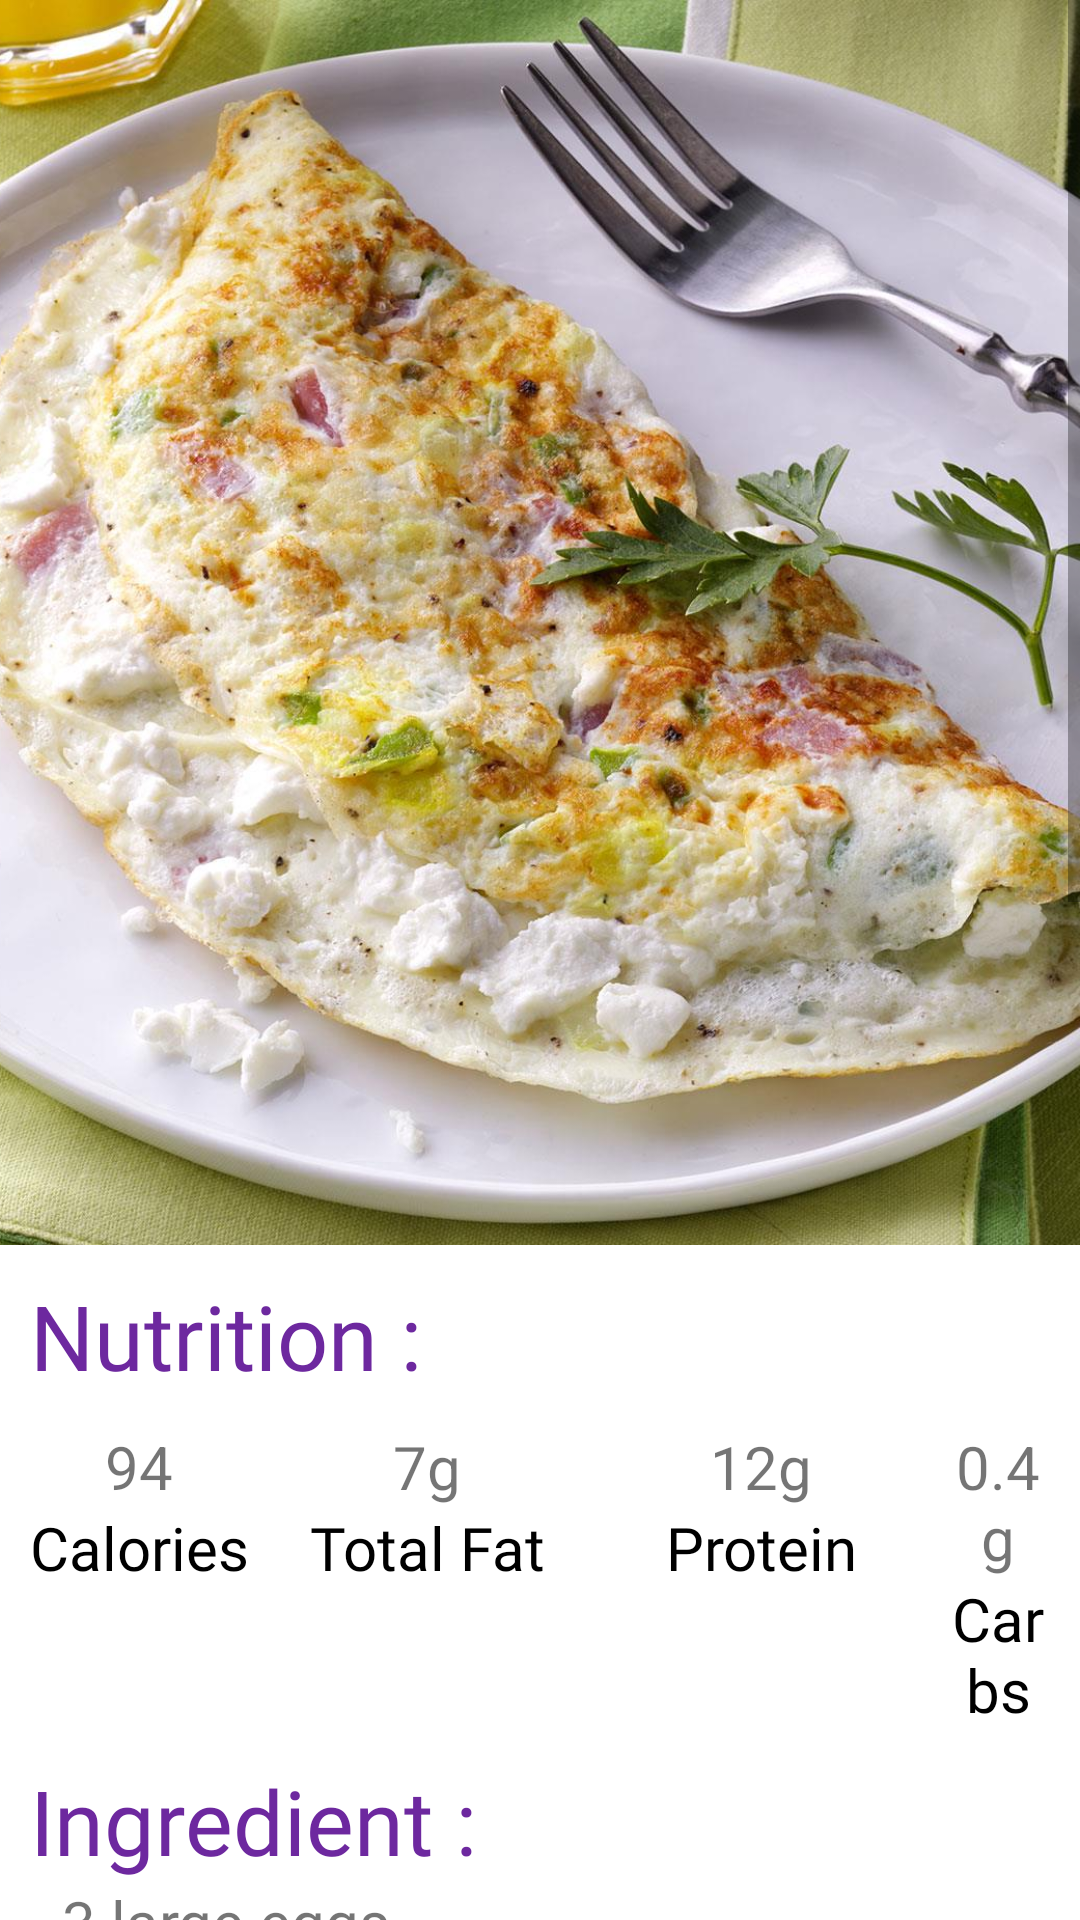

Layout XML and referenced resources for this Android screen:
<!-- AndroidManifest.xml: application theme Theme.Practiceproject -->
<!-- res/layout/activity_omelette.xml -->
<?xml version="1.0" encoding="utf-8"?>
<androidx.constraintlayout.widget.ConstraintLayout xmlns:android="http://schemas.android.com/apk/res/android"
    xmlns:app="http://schemas.android.com/apk/res-auto"
    xmlns:tools="http://schemas.android.com/tools"
    android:layout_width="match_parent"
    android:layout_height="wrap_content"
    tools:context=".Omelette">

    <ScrollView
        android:layout_width="match_parent"
        android:layout_height="match_parent">

        <LinearLayout
            android:layout_width="match_parent"
            android:layout_height="wrap_content"
            android:orientation="vertical">

            <LinearLayout
                android:layout_width="match_parent"
                android:layout_height="match_parent"
                android:gravity="center"
                android:orientation="vertical">

                <ImageView
                    android:id="@+id/imageView4"
                    android:layout_width="455dp"
                    android:layout_height="415dp"
                    android:src="@drawable/omelette1" />
            </LinearLayout>

            <LinearLayout
                android:layout_width="match_parent"
                android:layout_height="match_parent"
                android:layout_marginLeft="10sp"
                android:layout_marginTop="10sp"
                android:orientation="vertical">

                <TextView
                    android:id="@+id/textView16"
                    android:layout_width="match_parent"
                    android:layout_height="wrap_content"
                    android:fontFamily="@font/roboto_bold"
                    android:text="@string/nutrition"
                    android:textColor="#6D289F"
                    android:textSize="30dp" />

                <LinearLayout
                    android:layout_width="wrap_content"
                    android:layout_height="wrap_content"
                    android:layout_marginTop="10sp"
                    android:baselineAligned="false"
                    android:orientation="horizontal"
                    android:textAlignment="gravity">

                    <LinearLayout
                        android:layout_width="match_parent"
                        android:layout_height="match_parent"
                        android:orientation="vertical"
                        android:textAlignment="center">

                        <TextView
                            android:id="@+id/textView17"
                            android:layout_width="match_parent"
                            android:layout_height="wrap_content"
                            android:text="94"
                            android:textAlignment="center"
                            android:textSize="20dp" />

                        <TextView
                            android:id="@+id/textView18"
                            android:layout_width="match_parent"
                            android:layout_height="wrap_content"
                            android:fontFamily="@font/roboto_bold"
                            android:text="Calories"
                            android:textAlignment="center"
                            android:textColor="#000000"
                            android:textSize="20dp" />
                    </LinearLayout>

                    <LinearLayout
                        android:layout_width="match_parent"
                        android:layout_height="match_parent"
                        android:layout_marginLeft="20dp"
                        android:orientation="vertical"
                        android:textAlignment="center">

                        <TextView
                            android:id="@+id/fatamount"
                            android:layout_width="match_parent"
                            android:layout_height="wrap_content"
                            android:text="7g"
                            android:textAlignment="center"
                            android:textSize="20dp" />

                        <TextView
                            android:id="@+id/fat"
                            android:layout_width="match_parent"
                            android:layout_height="wrap_content"
                            android:fontFamily="@font/roboto_bold"
                            android:text="Total Fat"
                            android:textAlignment="center"
                            android:textColor="#000000"
                            android:textSize="20dp" />
                    </LinearLayout>

                    <LinearLayout
                        android:layout_width="match_parent"
                        android:layout_height="match_parent"
                        android:layout_marginLeft="40dp"
                        android:layout_marginRight="5dp"
                        android:orientation="vertical"
                        android:textAlignment="center">

                        <TextView
                            android:id="@+id/proteinamount"
                            android:layout_width="match_parent"
                            android:layout_height="wrap_content"
                            android:text="12g"
                            android:textAlignment="center"
                            android:textSize="20dp" />

                        <TextView
                            android:id="@+id/protein"
                            android:layout_width="match_parent"
                            android:layout_height="wrap_content"
                            android:fontFamily="@font/roboto_bold"
                            android:text="Protein"
                            android:textAlignment="center"
                            android:textColor="#000000"
                            android:textSize="20dp" />
                    </LinearLayout>

                    <LinearLayout
                        android:layout_width="match_parent"
                        android:layout_height="match_parent"
                        android:layout_marginLeft="25dp"
                        android:layout_marginRight="10dp"
                        android:orientation="vertical"
                        android:textAlignment="center">

                        <TextView
                            android:id="@+id/carbsamount"
                            android:layout_width="match_parent"
                            android:layout_height="wrap_content"
                            android:text="0.4g"
                            android:textAlignment="center"
                            android:textSize="20dp" />

                        <TextView
                            android:id="@+id/carbs"
                            android:layout_width="match_parent"
                            android:layout_height="wrap_content"
                            android:fontFamily="@font/roboto_bold"
                            android:text="Carbs"
                            android:textAlignment="center"
                            android:textColor="#000000"
                            android:textSize="20dp" />
                    </LinearLayout>

                </LinearLayout>
            </LinearLayout>

            <LinearLayout
                android:layout_width="match_parent"
                android:layout_height="match_parent"
                android:layout_marginLeft="10dp"
                android:orientation="vertical">

                <LinearLayout
                    android:layout_width="match_parent"
                    android:layout_height="match_parent"
                    android:layout_marginTop="10dp"
                    android:orientation="vertical">

                    <TextView
                        android:id="@+id/textView2"
                        android:layout_width="match_parent"
                        android:layout_height="wrap_content"
                        android:fontFamily="@font/roboto_bold"
                        android:text="@string/ingredient"
                        android:textColor="#6D289F"
                        android:textSize="30dp" />

                    <TextView
                        android:id="@+id/textView11"
                        android:layout_width="match_parent"
                        android:layout_height="wrap_content"
                        android:text="@string/oing1"
                        android:textSize="20dp" />

                    <TextView
                        android:id="@+id/textView4"
                        android:layout_width="match_parent"
                        android:layout_height="wrap_content"
                        android:text="@string/oing2"
                        android:textSize="20dp" />

                    <TextView
                        android:id="@+id/textView5"
                        android:layout_width="match_parent"
                        android:layout_height="wrap_content"
                        android:text="@string/oing3"
                        android:textSize="20dp" />

                    <TextView
                        android:id="@+id/textView15"
                        android:layout_width="match_parent"
                        android:layout_height="wrap_content"
                        android:text="@string/oing4"
                        android:textSize="20dp" />

                    <TextView
                        android:id="@+id/textView19"
                        android:layout_width="match_parent"
                        android:layout_height="wrap_content"
                        android:text="@string/oing5"
                        android:textSize="20dp" />

                </LinearLayout>
            </LinearLayout>

            <LinearLayout
                android:layout_width="match_parent"
                android:layout_height="match_parent"
                android:layout_marginLeft="10dp"
                android:orientation="vertical">

                <TextView
                    android:id="@+id/textView20"
                    android:layout_width="match_parent"
                    android:layout_height="wrap_content"
                    android:layout_marginTop="10dp"
                    android:fontFamily="@font/roboto_bold"
                    android:text="@string/steps"
                    android:textColor="#6D289F"
                    android:textSize="30dp" />

                <TextView
                    android:id="@+id/textView21"
                    android:layout_width="match_parent"
                    android:layout_height="wrap_content"
                    android:text="@string/ostep1"
                    android:textSize="20dp" />

                <TextView
                    android:id="@+id/textView22"
                    android:layout_width="match_parent"
                    android:layout_height="wrap_content"
                    android:layout_marginTop="10dp"
                    android:text="@string/ostep2"
                    android:textSize="20dp" />

                <TextView
                    android:id="@+id/textView23"
                    android:layout_width="match_parent"
                    android:layout_height="wrap_content"
                    android:layout_marginTop="10dp"
                    android:text="@string/ostep3"
                    android:textSize="20dp" />
            </LinearLayout>
        </LinearLayout>
    </ScrollView>

</androidx.constraintlayout.widget.ConstraintLayout>
<!-- resources referenced by this layout -->
<resources>
  <!-- drawable omelette1: jpg bitmap (drawable, 220643 bytes) -->
  <string name="ingredient">Ingredient :</string>
  <string name="nutrition">Nutrition :</string>
  <string name="oing1"> - 3 large eggs </string>
  <string name="oing2"> - 1 tablespoon milk</string>
  <string name="oing3"> - Salt and freshly ground white pepper to taste</string>
  <string name="oing4"> - 2 tablespoons butter</string>
  <string name="oing5"> - ¼ cup shredded Emmentaler cheese</string>
  <string name="ostep1">- Whisk eggs in a bowl; add milk and season with salt and white pepper. Whisk until egg mixture is foamy, 2 to 3 minutes.</string>
  <string name="ostep2">- Melt butter in a small, nonstick skillet over medium-low heat. Pour in egg mixture and swirl the skillet, so the bottom is evenly covered with egg. Cook until egg starts to set, about 1 minute. Lift edges with a spatula and tilt the skillet so uncooked egg can flow towards the bottom of the skillet to set. Repeat until no visible liquid egg remains.</string>
  <string name="ostep3">- Carefully flip omelette; cook until warmed through, 30 seconds to 1 minute. Sprinkle Emmentaler cheese down the middle of omelette; fold in half. Cook until cheese is melted, about 20 seconds. Slide omelette onto a plate.</string>
  <string name="steps">Steps :</string>
  <style name="Theme.Practiceproject" parent="Theme.MaterialComponents.DayNight.DarkActionBar">
          
          <item name="colorPrimary">@color/purple_500</item>
          <item name="colorPrimaryVariant">@color/purple_700</item>
          <item name="colorOnPrimary">@color/white</item>
          
          <item name="colorSecondary">@color/teal_200</item>
          <item name="colorSecondaryVariant">@color/teal_700</item>
          <item name="colorOnSecondary">@color/black</item>
          
          <item name="android:statusBarColor" tools:targetApi="l">?attr/colorPrimaryVariant</item>
          
      </style>
  <!-- not gathered from this repository: default colours our renderer supplied (Android Studio template values) -->
  <color name="purple_500">#FF6200EE</color>
  <color name="purple_700">#FF3700B3</color>
  <color name="teal_200">#FF03DAC5</color>
  <color name="teal_700">#FF018786</color>
  <color name="black">#FF000000</color>
  <color name="white">#FFFFFFFF</color>
</resources>
